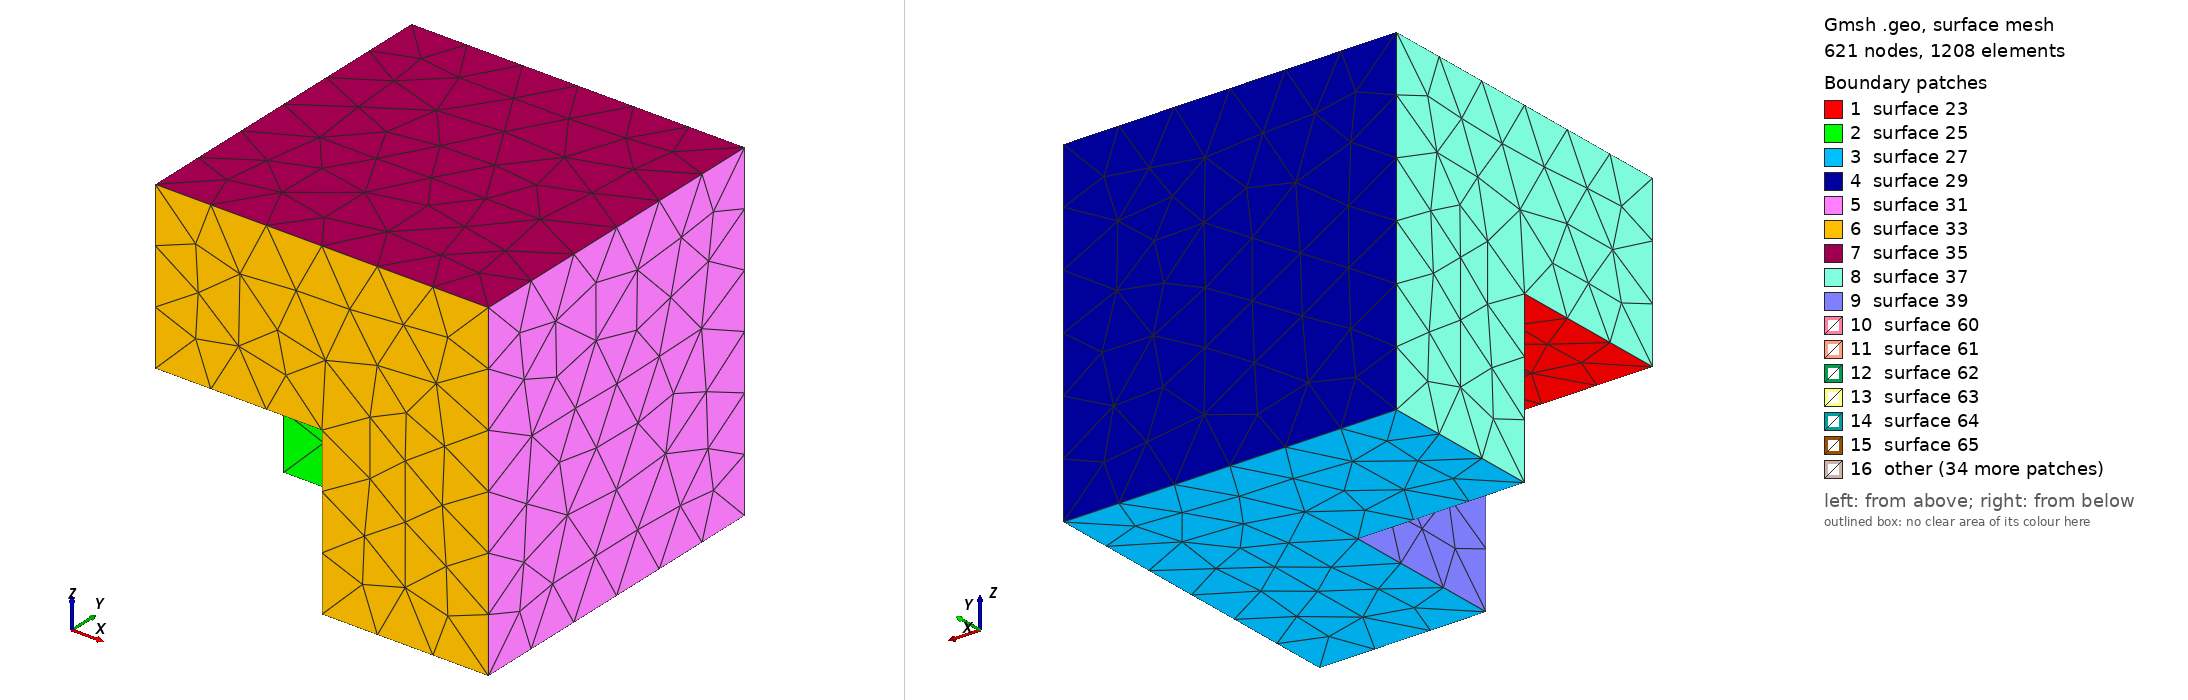

Gmsh geometry script, surface-meshed: 621 nodes, 1208 surface elements. Boundary patches (legend numbers): 1 surface 23, 2 surface 25, 3 surface 27, 4 surface 29, 5 surface 31, 6 surface 33, 7 surface 35, 8 surface 37, 9 surface 39, 10 surface 60, 11 surface 61, 12 surface 62, 13 surface 63, 14 surface 64, 15 surface 65, 16 other. Left view from above one corner, right view from below the opposite corner. The script declares no physical surfaces, so the legend lists its geometric surfaces.

=== discrete_partial_remesh.geo (drawn) ===
Merge "discrete.msh";

DefineConstant[
  demo = {0, Name "What to remesh?",
    Choices {0="Everything", 1="All volumes", 2="Volume 69", 3="Surface 35"}
  }
];

If(demo == 0)
  // create geo for all entities - meshing will remesh everything
  CreateGeometry;
ElseIf(demo == 1)
  // create geo only for all volumes - meshing will only remesh all volumes: curve and
  // surface mesh will not be changed
  CreateGeometry { Volume{:}; }
ElseIf(demo == 2)
  // create geo only for a single volume - meshing will only remesh that volume:
  //curve, surface and all other volume meshes will be left as-is
  CreateGeometry { Volume{69}; }
ElseIf(demo == 3)
  // create geo only for a single surface - meshing will remesh the surface *and
  // the volumes connected to that surface*
  CreateGeometry { Surface{35}; }
EndIf


Also in the case, not shown: discrete.msh (merged mesh/CAD file).
